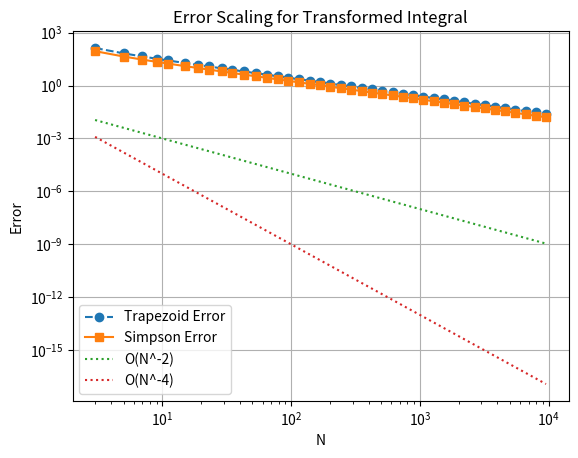

Source code (Python):
# -*- coding: utf-8 -*-
"""
Created on Thu Jan 30 20:14:04 2025

[redacted]
"""
import numpy as np
import matplotlib.pyplot as plt
from scipy.integrate import quad

epsilon = 1e-8

def transformed_func(u):
    x = (u + epsilon)**(5/3)
    dx_du = (5/3) * (u + epsilon)**(2/3)
    return (5/3) * (u + epsilon)**(-1/3) * np.cos(x**2 + 5*x)

exact_integral, _ = quad(transformed_func, epsilon, 1)

def trapezoid_rule(f, A, B, N):
    h = (B - A) / (N - 1)
    integral_sum = (f(A + epsilon) + f(B)) / 2
    for i in range(1, N - 1):
        integral_sum += f(A + i * h + epsilon)
    return h * integral_sum


def simpson_rule(f, A, B, N):
    if (N - 1) % 2 == 1:
        N += 1
    h = (B - A) / (N - 1)
    integral_sum = (f(A + epsilon) + f(B)) / 3
    for i in range(1, N - 1, 2):
        integral_sum += 4 / 3 * f(A + i * h + epsilon)
    for i in range(2, N - 1, 2):
        integral_sum += 2 / 3 * f(A + i * h + epsilon)
    return h * integral_sum


N_values = []
trap_errors = []
simp_errors = []

N = 3
maxpoints = 10000
while N < maxpoints:
    print(f"Computing for N = {N}")
    N_values.append(N)


    I_trap = trapezoid_rule(transformed_func, epsilon, 1, N)
    trap_errors.append(abs(I_trap - exact_integral))


    I_simp = simpson_rule(transformed_func, epsilon, 1, N)
    simp_errors.append(abs(I_simp - exact_integral))


    N = int(N * 1.2) + 1
    if N % 2 == 0:
        N += 1


plt.loglog(N_values, trap_errors, label="Trapezoid Error", linestyle='dashed', marker='o')
plt.loglog(N_values, simp_errors, label="Simpson Error", linestyle='solid', marker='s')
plt.loglog(N_values, 0.1 * np.array(N_values) ** (-2.0), label="O(N^-2)", linestyle='dotted')
plt.loglog(N_values, 0.1 * np.array(N_values) ** (-4.0), label="O(N^-4)", linestyle='dotted')


plt.xlabel("N")
plt.ylabel("Error")
plt.title("Error Scaling for Transformed Integral")
plt.legend()
plt.grid(True)
plt.show()

print(f"Best estimate of the integral: {exact_integral:.8f}")
